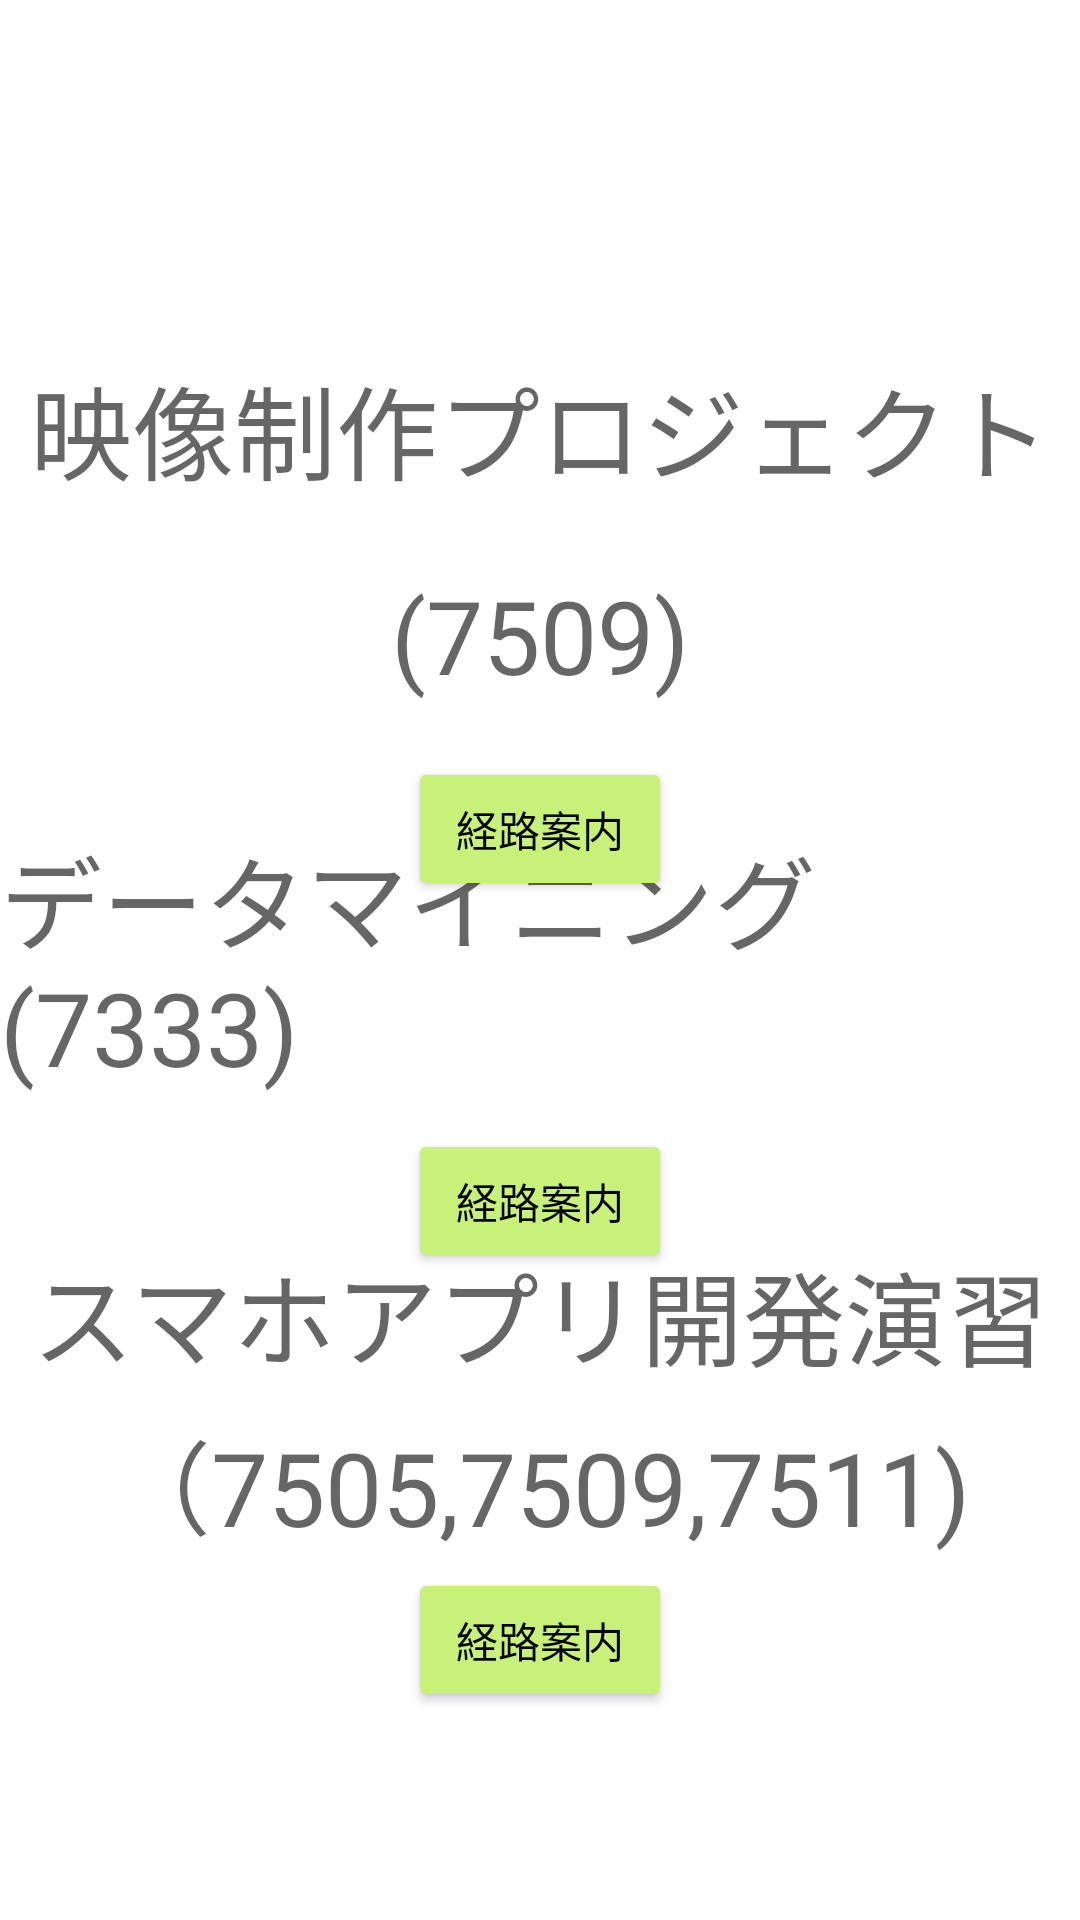

Android layout source for this screen:
<!-- AndroidManifest.xml: application theme Theme.AUTMAPs -->
<!-- res/layout/activity_friday.xml -->
<?xml version="1.0" encoding="utf-8"?>
<androidx.constraintlayout.widget.ConstraintLayout xmlns:android="http://schemas.android.com/apk/res/android"
    xmlns:app="http://schemas.android.com/apk/res-auto"
    xmlns:tools="http://schemas.android.com/tools"
    android:layout_width="match_parent"
    android:layout_height="match_parent"
    tools:context=".friday">

    <TextView
        android:id="@+id/textView13"
        android:layout_width="wrap_content"
        android:layout_height="wrap_content"
        android:text="映像制作プロジェクト"
        android:textAppearance="@style/TextAppearance.AppCompat.Display1"
        app:layout_constraintBottom_toBottomOf="parent"
        app:layout_constraintEnd_toEndOf="parent"
        app:layout_constraintStart_toStartOf="parent"
        app:layout_constraintTop_toTopOf="parent"
        app:layout_constraintVertical_bias="0.19999999" />

    <TextView
        android:id="@+id/textView14"
        android:layout_width="wrap_content"
        android:layout_height="wrap_content"
        android:text="(7509)"
        android:textAppearance="@style/TextAppearance.AppCompat.Display1"
        app:layout_constraintBottom_toBottomOf="parent"
        app:layout_constraintEnd_toEndOf="parent"
        app:layout_constraintStart_toStartOf="parent"
        app:layout_constraintTop_toBottomOf="@+id/textView13"
        app:layout_constraintVertical_bias="0.050000012" />

    <Button
        android:id="@+id/button16"
        android:layout_width="wrap_content"
        android:layout_height="wrap_content"
        android:onClick="netkeiro"
        android:text="経路案内"
        android:textColor="@color/black"
        app:backgroundTint="#C7F179"
        app:layout_constraintBottom_toBottomOf="parent"
        app:layout_constraintEnd_toEndOf="parent"
        app:layout_constraintStart_toStartOf="parent"
        app:layout_constraintTop_toBottomOf="@+id/textView14"
        app:layout_constraintVertical_bias="0.050000012" />

    <TextView
        android:id="@+id/textView15"
        android:layout_width="wrap_content"
        android:layout_height="wrap_content"
        android:text="データマイニング(7333)"
        android:textAppearance="@style/TextAppearance.AppCompat.Display1"
        app:layout_constraintBottom_toBottomOf="parent"
        app:layout_constraintEnd_toEndOf="parent"
        app:layout_constraintStart_toStartOf="parent"
        app:layout_constraintTop_toTopOf="parent" />

    <Button
        android:id="@+id/button17"
        android:layout_width="wrap_content"
        android:layout_height="wrap_content"
        android:onClick="netkeiro"
        android:text="経路案内"
        android:textColor="@color/black"
        app:backgroundTint="#C7F179"
        app:layout_constraintBottom_toBottomOf="parent"
        app:layout_constraintEnd_toEndOf="parent"
        app:layout_constraintStart_toStartOf="parent"
        app:layout_constraintTop_toBottomOf="@+id/textView15"
        app:layout_constraintVertical_bias="0.050000012" />

    <TextView
        android:id="@+id/textView16"
        android:layout_width="wrap_content"
        android:layout_height="wrap_content"
        android:text="スマホアプリ開発演習"
        android:textAppearance="@style/TextAppearance.AppCompat.Display1"
        app:layout_constraintBottom_toBottomOf="parent"
        app:layout_constraintEnd_toEndOf="parent"
        app:layout_constraintStart_toStartOf="parent"
        app:layout_constraintTop_toTopOf="parent"
        app:layout_constraintVertical_bias="0.7" />

    <TextView
        android:id="@+id/textView17"
        android:layout_width="wrap_content"
        android:layout_height="wrap_content"
        android:text="（7505,7509,7511)"
        android:textAppearance="@style/TextAppearance.AppCompat.Display1"
        app:layout_constraintBottom_toBottomOf="parent"
        app:layout_constraintEnd_toEndOf="parent"
        app:layout_constraintStart_toStartOf="parent"
        app:layout_constraintTop_toBottomOf="@+id/textView16"
        app:layout_constraintVertical_bias="0.050000012" />

    <Button
        android:id="@+id/button18"
        android:layout_width="wrap_content"
        android:layout_height="wrap_content"
        android:onClick="netkeiro"
        android:text="経路案内"
        android:textColor="@color/black"
        app:backgroundTint="#C7F179"
        app:layout_constraintBottom_toBottomOf="parent"
        app:layout_constraintEnd_toEndOf="parent"
        app:layout_constraintStart_toStartOf="parent"
        app:layout_constraintTop_toBottomOf="@+id/textView17"
        app:layout_constraintVertical_bias="0.050000012" />
</androidx.constraintlayout.widget.ConstraintLayout>
<!-- resources referenced by this layout -->
<resources>
  <style name="Theme.AUTMAPs" parent="Theme.MaterialComponents.DayNight.DarkActionBar">
          
          <item name="colorPrimary">@color/purple_500</item>
          <item name="colorPrimaryVariant">@color/purple_700</item>
          <item name="colorOnPrimary">@color/white</item>
          
          <item name="colorSecondary">@color/teal_200</item>
          <item name="colorSecondaryVariant">@color/teal_700</item>
          <item name="colorOnSecondary">@color/black</item>
          
          <item name="android:statusBarColor" tools:targetApi="l">?attr/colorPrimaryVariant</item>
          
      </style>
  <!-- not gathered from this repository: default colours our renderer supplied (Android Studio template values) -->
  <color name="purple_500">#FF6200EE</color>
  <color name="purple_700">#FF3700B3</color>
  <color name="teal_200">#FF03DAC5</color>
  <color name="teal_700">#FF018786</color>
  <color name="black">#FF000000</color>
  <color name="white">#FFFFFFFF</color>
</resources>
